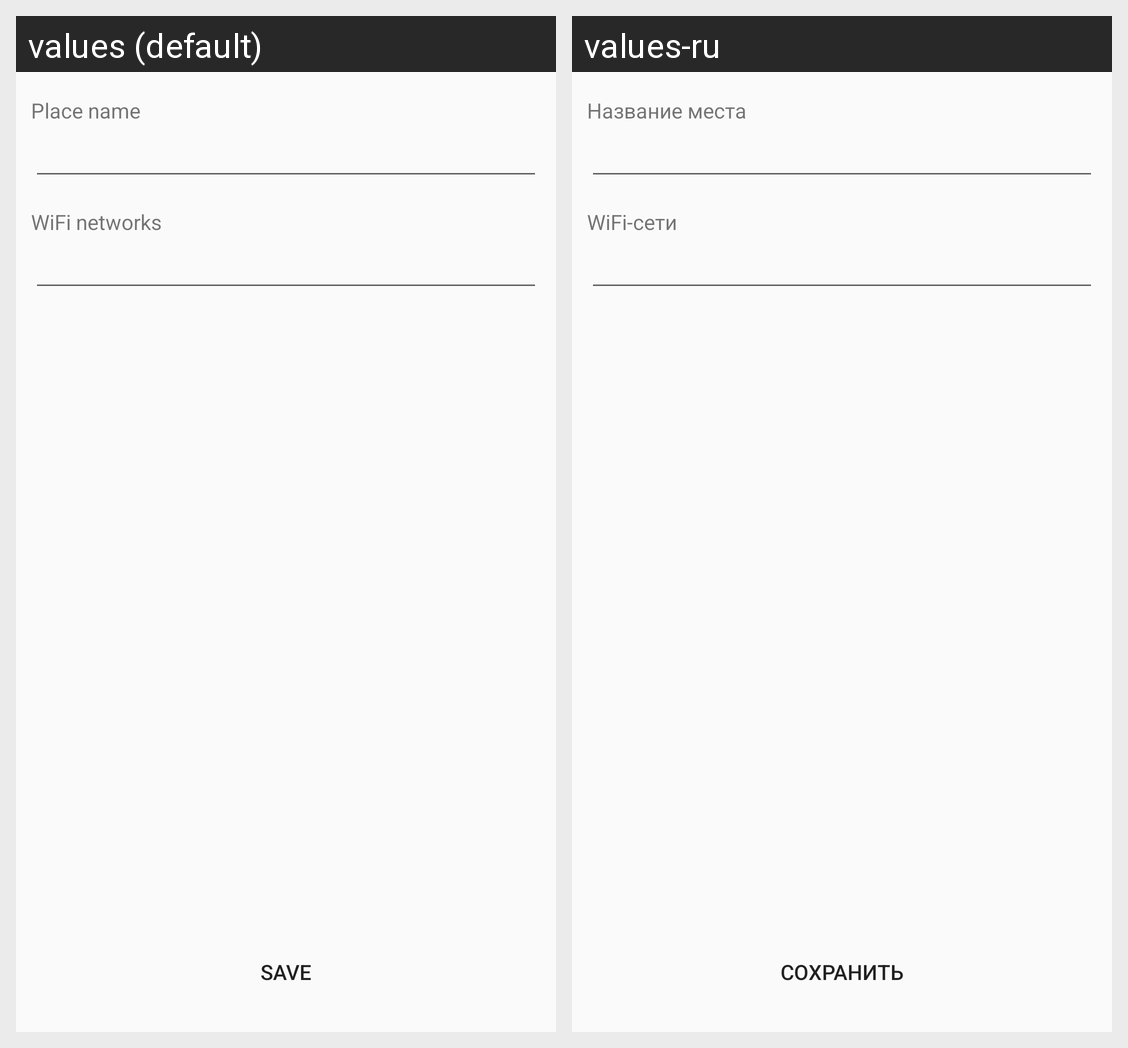

The Android screen above is rendered under two locales of the same app. Produce the string resources it draws, with the default and per-locale values.
Android screen res/layout/my_places_edit.xml rendered under 2 locales, left to right: values (default), values-ru. Device: Nexus 5 (rendered at 1080×1920; each locale shown at half size, 540×960, under a caption strip naming it); theme AppTheme.
Strings drawn on this screen, with the default value and each locale's value (text and hints the layout hard-codes, and strings that could not be matched under every locale, appear in the picture but are not listed):

mp_edit_place_name
  values: Place name
  values-ru: Название места

mp_edit_wifi_networks
  values: WiFi networks
  values-ru: WiFi-сети

mp_edit_save
  values: Save
  values-ru: Сохранить
